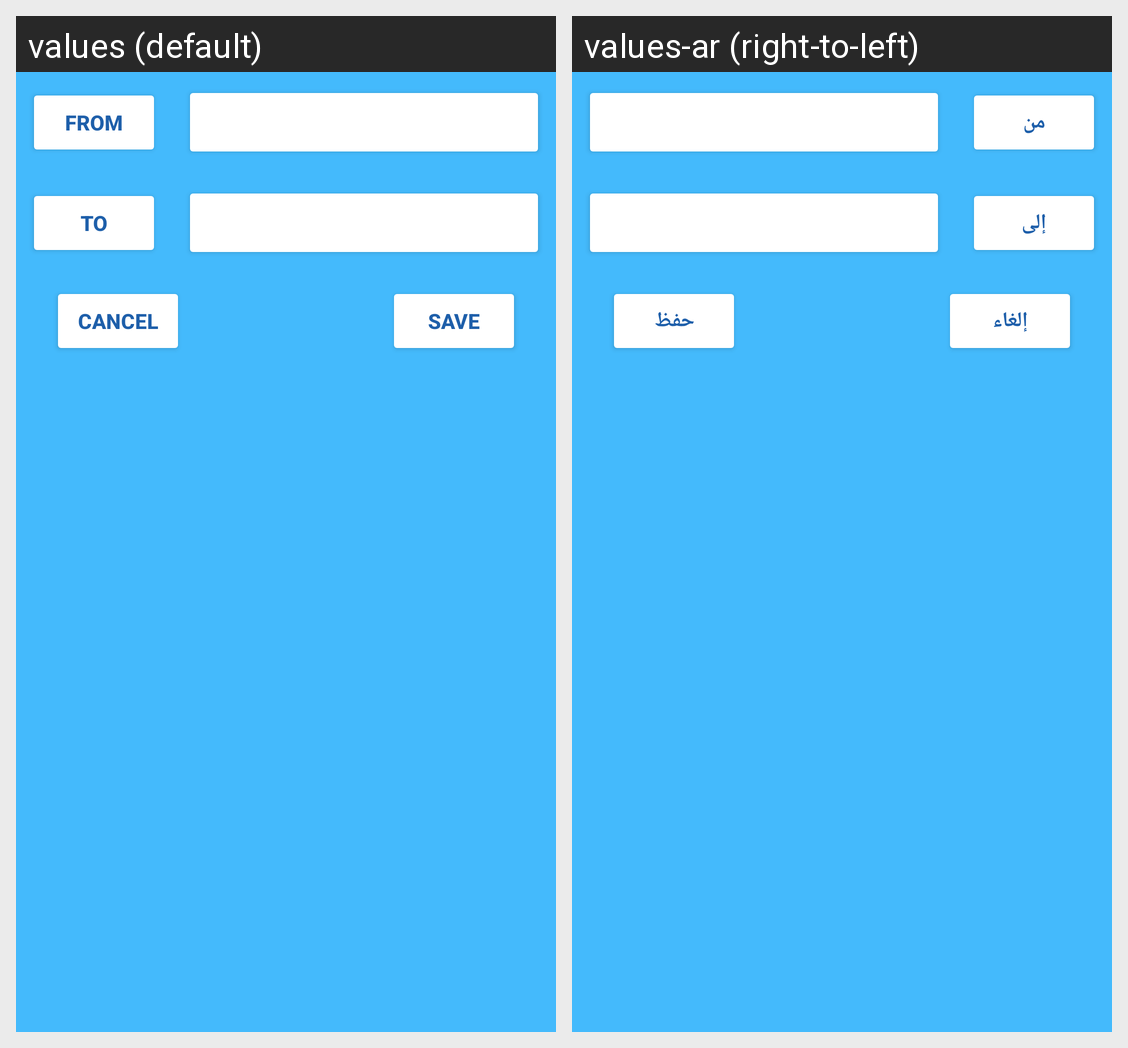

This grid shows one Android layout under two languages. Give, for every string resource on the screen, its name, the default text and each shown locale's text.
Android screen res/layout/alert_time_dialog_fragment.xml rendered under 2 locales, left to right: values (default), values-ar (right-to-left). Device: Nexus 5 (rendered at 1080×1920; each locale shown at half size, 540×960, under a caption strip naming it); theme Theme.WeatherWatch.
Strings drawn on this screen, with the default value and each locale's value (text and hints the layout hard-codes, and strings that could not be matched under every locale, appear in the picture but are not listed):

from
  values: From
  values-ar: من

to
  values: To
  values-ar: إلى

btn_save
  values: Save
  values-ar: حفظ

btn_cancel
  values: Cancel
  values-ar: إلغاء
